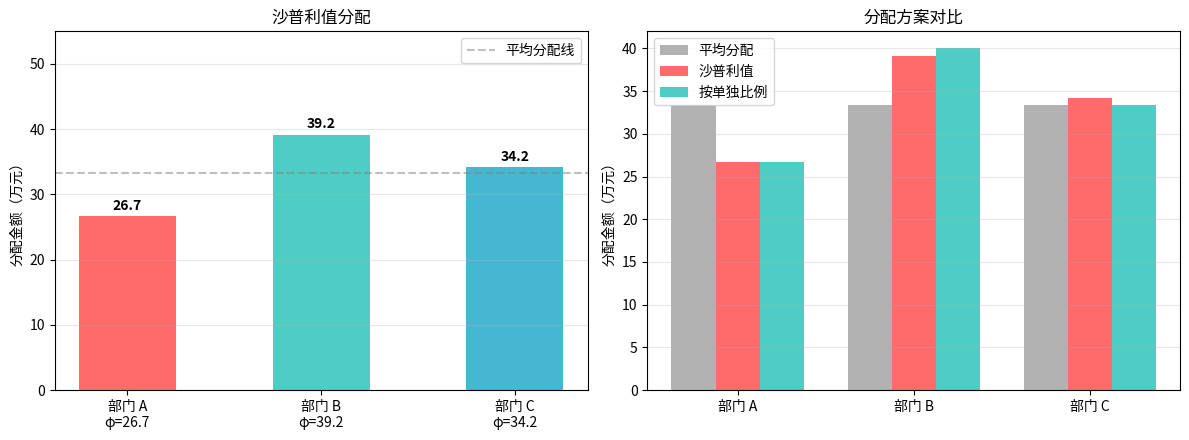

Reproduce this figure in Python. (Note: this script raises an exception after producing the figure.)
"""
案例4：合作博弈与公平分配 —— 沙普利值计算
============================================

场景：三个部门合作完成一个项目
  · A部门（研发）：单独可创造 20 万利润
  · B部门（市场）：单独可创造 30 万利润
  · C部门（运营）：单独可创造 25 万利润
  · A+B：60 万（协同效应）
  · A+C：55 万
  · B+C：70 万（市场和运营配合好）
  · A+B+C：100 万

教学点：
  · 边际贡献的概念
  · 沙普利值（Shapley Value）计算公式
  · 核（Core）的概念与合理性检验
  · 效率、个体理性、联盟理性
"""

import itertools
import math
from collections import defaultdict
from pathlib import Path
import matplotlib.pyplot as plt
import numpy as np

# ──────────────────────────────────────────────────────
# 1. 特征函数 (Characteristic Function)
# ──────────────────────────────────────────────────────
# 用位掩码表示联盟：A=1, B=2, C=4

PLAYERS = ['A', 'B', 'C']
N = len(PLAYERS)

def coalition_value(mask: int) -> float:
    """给定联盟（位掩码），返回可创造的利润（万元）"""
    values = {
        0b000: 0,      # 空集
        0b001: 20,     # A 单独
        0b010: 30,     # B 单独
        0b100: 25,     # C 单独
        0b011: 60,     # A+B
        0b101: 55,     # A+C
        0b110: 70,     # B+C
        0b111: 100,    # A+B+C
    }
    return values.get(mask, 0)


# ──────────────────────────────────────────────────────
# 2. 沙普利值计算（枚举所有排列）
# ──────────────────────────────────────────────────────

def shapley_values(players: list, v_func) -> dict:
    """
    计算沙普利值。
    φ_i = (1/n!) * Σ_{π ∈ Π} [v(S_π(i) ∪ {i}) - v(S_π(i))]
    其中 S_π(i) 是在排列 π 中排在 i 之前的玩家集合。
    """
    n = len(players)
    contributions = defaultdict(float)

    # 遍历所有排列
    for perm in itertools.permutations(range(n)):
        # 按排列顺序依次加入联盟，计算边际贡献
        coalition_mask = 0
        for idx in perm:
            # 加入前的联盟价值
            prev_val = v_func(coalition_mask)
            # 加入后的联盟价值
            new_mask = coalition_mask | (1 << idx)
            new_val = v_func(new_mask)
            # 边际贡献
            marginal = new_val - prev_val
            contributions[players[idx]] += marginal
            coalition_mask = new_mask

    # 除以排列数得到期望边际贡献
    n_fact = math.factorial(n)
    return {p: contributions[p] / n_fact for p in players}


# ──────────────────────────────────────────────────────
# 3. 核 (Core) 检验
# ──────────────────────────────────────────────────────

def check_core(allocation: dict, players: list, v_func) -> list:
    """
    检查给定分配是否在核中。
    核条件：
      1. 效率（总和 = 大联盟价值）
      2. 个体理性（每人至少得到单独行动的价值）
      3. 联盟理性（任何子联盟的总和 ≥ 该联盟单独的价值）
    返回违反的条件列表（空列表 = 在核中）
    """
    violations = []
    n = len(players)
    total = sum(allocation[p] for p in players)
    grand_val = v_func((1 << n) - 1)

    # 效率
    if abs(total - grand_val) > 1e-9:
        violations.append(f"❌ 效率违反: 分配总和 {total:.2f} ≠ 大联盟价值 {grand_val}")

    # 个体理性
    for i, p in enumerate(players):
        alone = v_func(1 << i)
        if allocation[p] + 1e-9 < alone:
            violations.append(f"❌ 个体理性违反: {p} 得 {allocation[p]:.2f} < 单独 {alone}")

    # 联盟理性（所有非空真子集）
    for mask in range(1, (1 << n) - 1):
        coalition_val = v_func(mask)
        coalition_allocation = 0
        members = []
        for i, p in enumerate(players):
            if mask & (1 << i):
                coalition_allocation += allocation[p]
                members.append(p)
        if coalition_allocation + 1e-9 < coalition_val:
            violations.append(
                f"❌ 联盟理性违反: {{{','.join(members)}}} "
                f"得 {coalition_allocation:.2f} < 联盟价值 {coalition_val}"
            )

    return violations


# ──────────────────────────────────────────────────────
# 4. 运行与输出
# ──────────────────────────────────────────────────────

print("=" * 65)
print("  合作博弈特征函数")
print("=" * 65)
coalition_names = {
    0b001: "{A}", 0b010: "{B}", 0b100: "{C}",
    0b011: "{A,B}", 0b101: "{A,C}", 0b110: "{B,C}", 0b111: "{A,B,C}",
}
for mask, name in coalition_names.items():
    print(f"  v({name:>8}) = {coalition_value(mask):3d} 万元")
print()

# 计算沙普利值
sv = shapley_values(PLAYERS, coalition_value)

print("=" * 65)
print("  沙普利值计算结果")
print("=" * 65)
total_sv = sum(sv.values())
for p in PLAYERS:
    print(f"  φ({p}) = {sv[p]:>6.2f} 万元  ({sv[p]/total_sv*100:.1f}%)")
print(f"  ─────────────────────")
print(f"  合计    {total_sv:.2f} 万元")
print()

# 核检验
print("=" * 65)
print("  核 (Core) 合理性检验")
print("=" * 65)
violations = check_core(sv, PLAYERS, coalition_value)
if not violations:
    print("  ✅ 沙普利值在核中！所有合理性条件满足。")
else:
    for v in violations:
        print(f"  {v}")
print()

# ──────────────────────────────────────────────────────
# 5. 对比：不同分配方案的核检验
# ──────────────────────────────────────────────────────

print("=" * 65)
print("  不同分配方案对比")
print("=" * 65)

# 方案1：平均分配
equal_split = {p: 100 / 3 for p in PLAYERS}
# 方案2：按单独价值比例
alone_vals = [coalition_value(1 << i) for i in range(N)]
total_alone = sum(alone_vals)
proportional = {p: coalition_value(1 << i) / total_alone * 100 for i, p in enumerate(PLAYERS)}
# 方案3：沙普利值
# 方案4：核仁近似（B 和 C 有强议价力 -> B=35, C=35, A=30）
custom = {'A': 30, 'B': 35, 'C': 35}

schemes = [
    ("平均分配", equal_split),
    ("按单独价值比例", proportional),
    ("沙普利值", sv),
    ("自定义 (B=C=35, A=30)", custom),
]

for name, alloc in schemes:
    violations = check_core(alloc, PLAYERS, coalition_value)
    in_core = len(violations) == 0
    total = sum(alloc.values())
    print(f"\n  {name}:")
    print(f"    A={alloc['A']:.1f}, B={alloc['B']:.1f}, C={alloc['C']:.1f}  (合计={total:.1f})")
    print(f"    {'✅ 在核中' if in_core else '❌ 不在核中'}")
    if not in_core:
        for v in violations[:2]:  # 只显示前两条
            print(f"      {v}")

# ──────────────────────────────────────────────────────
# 6. 可视化
# ──────────────────────────────────────────────────────

fig, (ax1, ax2) = plt.subplots(1, 2, figsize=(12, 4.5))

# 左图：沙普利值分解
players_idx = range(N)
colors = ['#FF6B6B', '#4ECDC4', '#45B7D1']
bars = ax1.bar(players_idx, [sv[p] for p in PLAYERS], color=colors, width=0.5)
ax1.set_xticks(players_idx)
ax1.set_xticklabels([f'部门 {p}\nφ={sv[p]:.1f}' for p in PLAYERS])
ax1.set_ylabel('分配金额（万元）')
ax1.set_title('沙普利值分配')
ax1.set_ylim(0, 55)
for bar, val in zip(bars, [sv[p] for p in PLAYERS]):
    ax1.text(bar.get_x() + bar.get_width()/2, bar.get_height() + 1,
             f'{val:.1f}', ha='center', fontweight='bold')
ax1.axhline(100/3, color='gray', linestyle='--', alpha=0.5, label='平均分配线')
ax1.legend()
ax1.grid(True, alpha=0.3, axis='y')

# 右图：沙普利值 vs 平均 vs 单独比例
x = np.arange(N)
width = 0.25
ax2.bar(x - width, [equal_split[p] for p in PLAYERS], width, label='平均分配', color='gray', alpha=0.6)
ax2.bar(x, [sv[p] for p in PLAYERS], width, label='沙普利值', color='#FF6B6B')
ax2.bar(x + width, [proportional[p] for p in PLAYERS], width, label='按单独比例', color='#4ECDC4')
ax2.set_xticks(x)
ax2.set_xticklabels([f'部门 {p}' for p in PLAYERS])
ax2.set_ylabel('分配金额（万元）')
ax2.set_title('分配方案对比')
ax2.legend()
ax2.grid(True, alpha=0.3, axis='y')

plt.tight_layout()
plt.savefig(Path(__file__).with_name('case06_cooperation.png'), dpi=150)
print("\n📊 可视化已保存: code/case06_cooperation.png")
plt.close()

# ──────────────────────────────────────────────────────
# 7. 验证标准自动检查
# ──────────────────────────────────────────────────────

print("\n" + "=" * 65)
print("  ✅ 验证标准自动检查")
print("=" * 65)

# 标准1：效率（总和 = 总收益）
check1 = abs(total_sv - 100) < 1e-9
print(f"  [效率] 总和={total_sv:.4f}, 期望=100 → {'✅ 通过' if check1 else '❌ 未通过'}")

# 标准2：个体理性（每人 ≥ 单独价值）
check2_all = True
for i, p in enumerate(PLAYERS):
    alone_val = coalition_value(1 << i)
    ok = sv[p] >= alone_val - 1e-9
    if not ok:
        check2_all = False
    print(f"  [个体理性] φ({p})={sv[p]:.2f} ≥ v({{{p}}})={alone_val:.2f} → {'✅ 通过' if ok else '❌ 未通过'}")

# 标准3：联盟理性示范
print(f"  [联盟理性] 沙普利值在核中 → {'✅ 通过' if in_core else '❌ 未通过'}")
